Dataset: recortes (GitHub, Dxnn017/fruit-detector-pricer). Classes: apple red 1, banana 1, cantaloupe 2, cocos 1, granadilla 1, kiwi 1, maracuja 1, peach 2, pear forelle 1, pineapple mini 1.

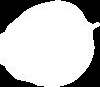
Label: apple red 1

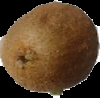
Label: kiwi 1

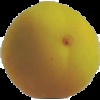
Label: peach 2

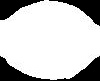
Label: cocos 1

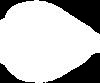
Label: pear forelle 1

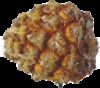
Label: pineapple mini 1
